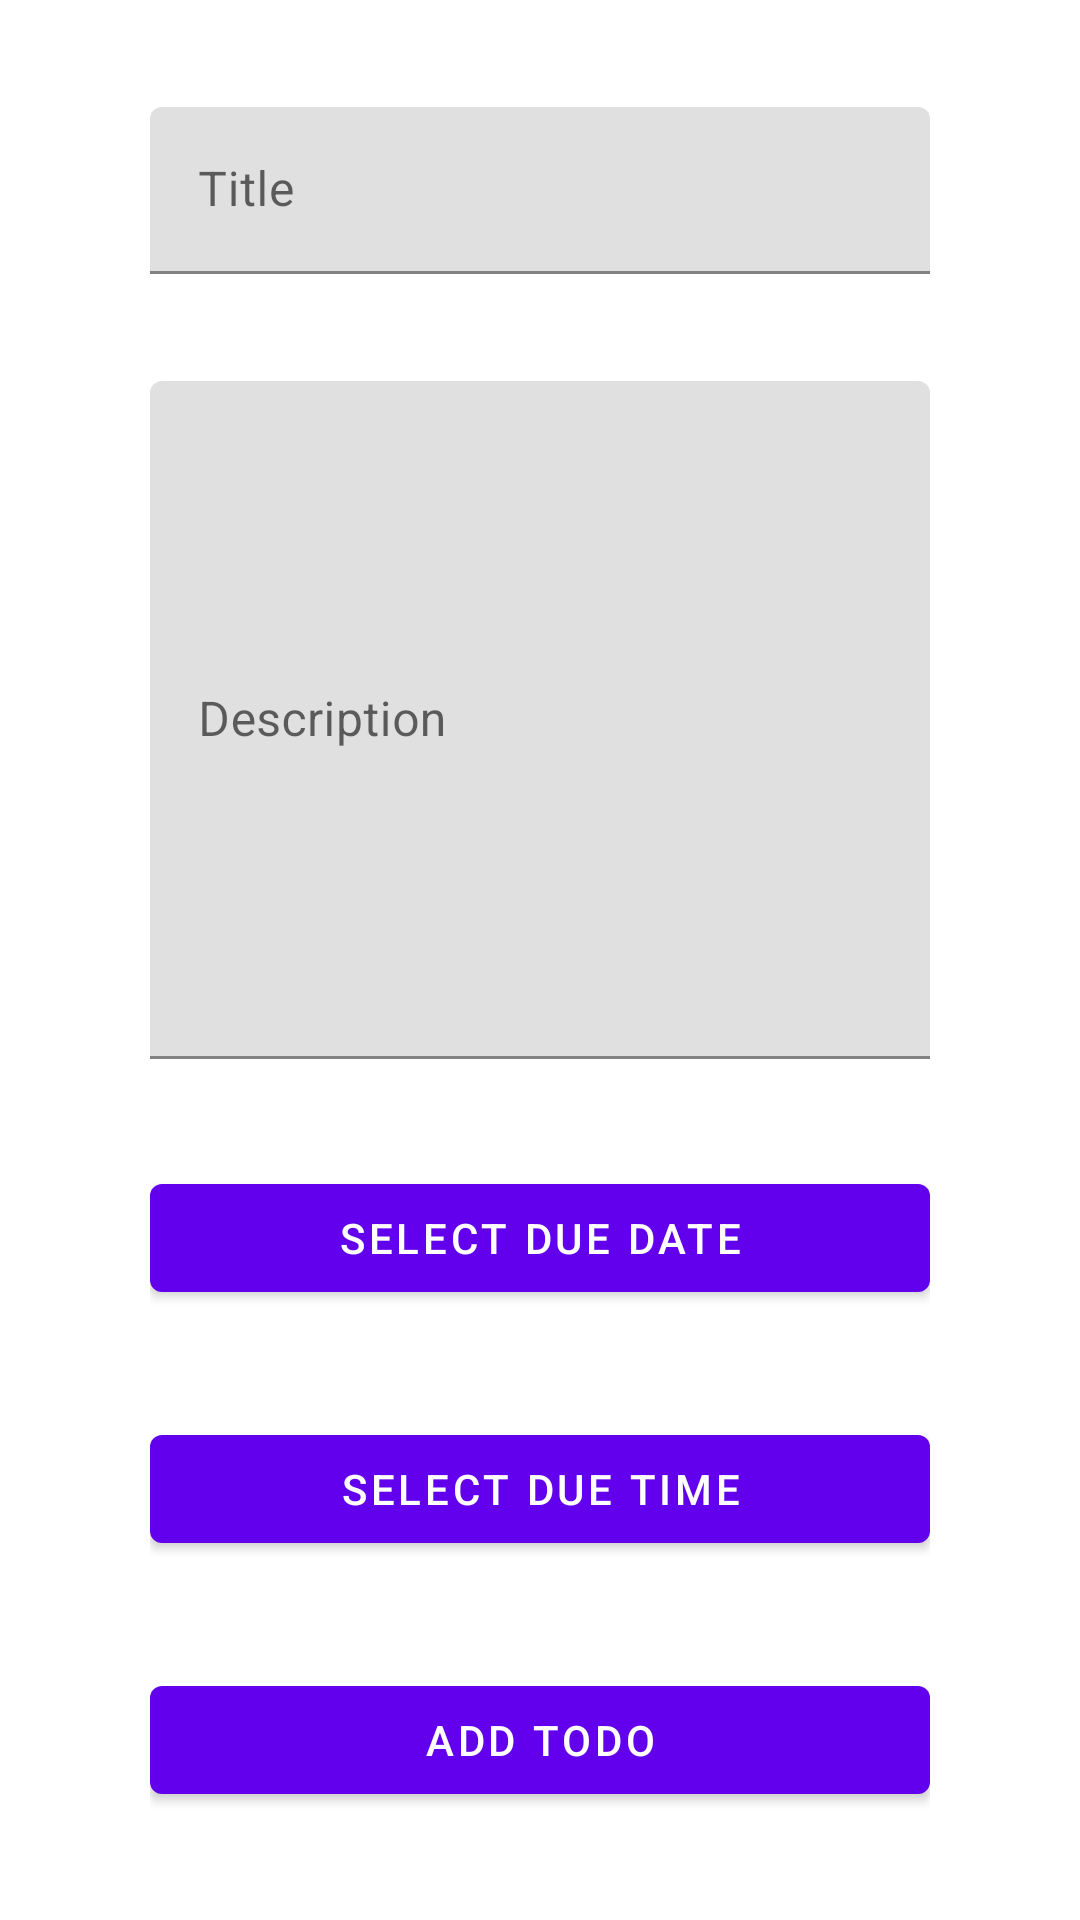

Here is an Android app screen rendered from its layout file. Give the layout XML and the strings, colors and styles it references.
<!-- AndroidManifest.xml: application theme Theme.Twodo -->
<!-- res/layout/activity_new_todo.xml -->
<?xml version="1.0" encoding="utf-8"?>
<androidx.constraintlayout.widget.ConstraintLayout xmlns:android="http://schemas.android.com/apk/res/android"
    xmlns:app="http://schemas.android.com/apk/res-auto"
    xmlns:tools="http://schemas.android.com/tools"
    tools:context=".NewTodoActivity"
    android:layout_width="match_parent"
    android:layout_height="match_parent">

    <LinearLayout
        android:layout_width="0dp"
        android:layout_height="0dp"
        android:layout_marginStart="50dp"
        android:layout_marginEnd="50dp"
        android:gravity="center_horizontal"
        android:orientation="vertical"
        app:layout_constraintBottom_toBottomOf="parent"
        app:layout_constraintEnd_toEndOf="parent"
        app:layout_constraintStart_toStartOf="parent"
        app:layout_constraintTop_toTopOf="parent">

        <Space
            android:layout_width="match_parent"
            android:layout_height="wrap_content"
            android:layout_weight="1" />

        <com.google.android.material.textfield.TextInputLayout
            android:id="@+id/textInputLayout"
            android:layout_width="match_parent"
            android:layout_height="wrap_content">

            <EditText
                android:id="@+id/editTextNewTitle"
                android:layout_width="match_parent"
                android:layout_height="wrap_content"
                android:layout_gravity="center_horizontal"
                android:height="50dp"
                android:ems="10"
                android:hint="Title"
                android:inputType="textPersonName" />

        </com.google.android.material.textfield.TextInputLayout>

        <Space
            android:layout_width="match_parent"
            android:layout_height="wrap_content"
            android:layout_weight="1" />

        <com.google.android.material.textfield.TextInputLayout
            android:id="@+id/textInputLayout2"
            android:layout_width="match_parent"
            android:layout_height="wrap_content">

            <EditText
                android:id="@+id/editTextNewDescription"
                android:layout_width="match_parent"
                android:layout_height="226dp"
                android:layout_gravity="center_horizontal"
                android:height="50dp"
                android:ems="10"
                android:hint="Description"
                android:inputType="textMultiLine|textPersonName"
                android:singleLine="false" />
        </com.google.android.material.textfield.TextInputLayout>

        <Space
            android:layout_width="match_parent"
            android:layout_height="wrap_content"
            android:layout_weight="1" />

        <Button
            android:id="@+id/btnPickDate"
            android:layout_width="match_parent"
            android:layout_height="wrap_content"
            android:text="Select Due Date" />

        <Space
            android:layout_width="match_parent"
            android:layout_height="wrap_content"
            android:layout_weight="1" />

        <Button
            android:id="@+id/btnPickTime"
            android:layout_width="match_parent"
            android:layout_height="wrap_content"
            android:text="Select Due Time" />

        <Space
            android:layout_width="match_parent"
            android:layout_height="wrap_content"
            android:layout_weight="1" />

        <Button
            android:id="@+id/btnAddTodo"
            android:layout_width="match_parent"
            android:layout_height="wrap_content"
            android:text="Add Todo" />

        <Space
            android:layout_width="match_parent"
            android:layout_height="wrap_content"
            android:layout_weight="1" />

    </LinearLayout>

</androidx.constraintlayout.widget.ConstraintLayout>
<!-- resources referenced by this layout -->
<resources>
  <style name="Theme.Twodo" parent="Theme.MaterialComponents.DayNight.DarkActionBar">
          
          <item name="colorPrimary">@color/purple_500</item>
          <item name="colorPrimaryVariant">@color/purple_700</item>
          <item name="colorOnPrimary">@color/white</item>
          
          <item name="colorSecondary">@color/teal_200</item>
          <item name="colorSecondaryVariant">@color/teal_700</item>
          <item name="colorOnSecondary">@color/black</item>
          
          <item name="android:statusBarColor" tools:targetApi="l">?attr/colorPrimaryVariant</item>
          
      </style>
  <!-- not gathered from this repository: default colours our renderer supplied (Android Studio template values) -->
  <color name="purple_500">#FF6200EE</color>
  <color name="purple_700">#FF3700B3</color>
  <color name="teal_200">#FF03DAC5</color>
  <color name="teal_700">#FF018786</color>
  <color name="black">#FF000000</color>
  <color name="white">#FFFFFFFF</color>
</resources>
